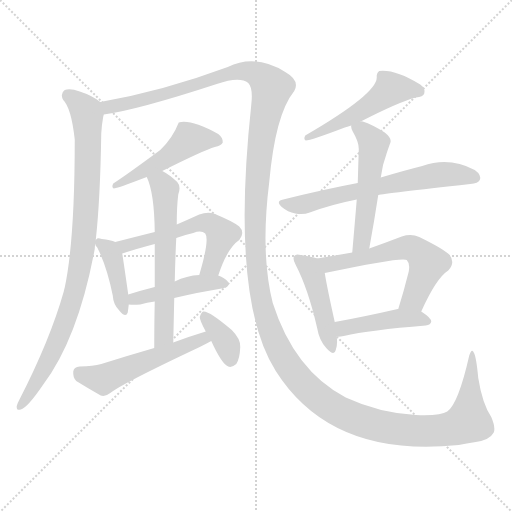
t = 0.00 s
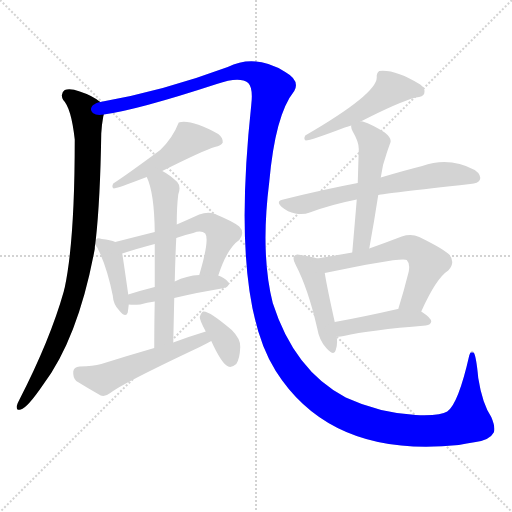
t = 2.25 s
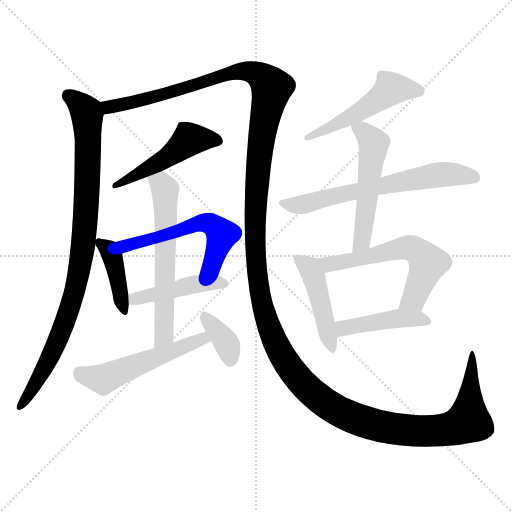
t = 4.50 s
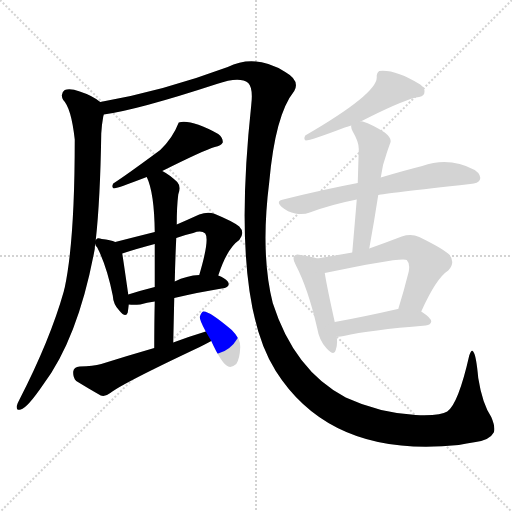
t = 6.75 s
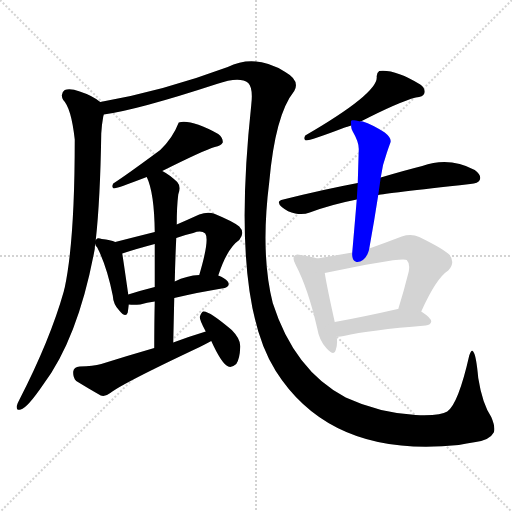
t = 9.00 s
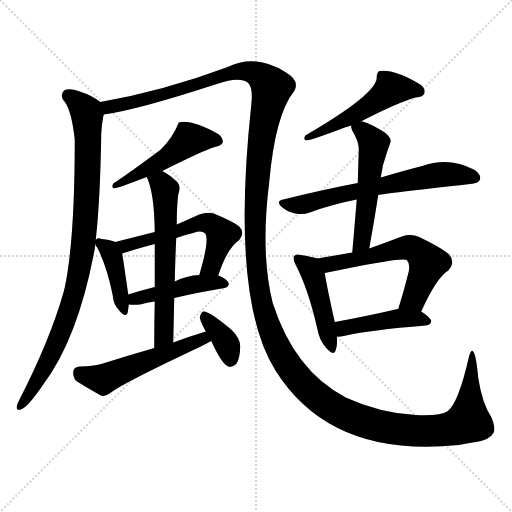
t = 11.25 s

The animated SVG that drew these frames (rendered in a browser with its animation timeline set to each time). Animation: 15 CSS @keyframes rules; one cycle of 11.25 s.

<svg version="1.1" viewBox="0 0 1024 1024" xmlns="http://www.w3.org/2000/svg">
  <g stroke="lightgray" stroke-dasharray="1,1" stroke-width="1" transform="scale(4, 4)">
    <line x1="0" y1="0" x2="256" y2="256"></line>
    <line x1="256" y1="0" x2="0" y2="256"></line>
    <line x1="128" y1="0" x2="128" y2="256"></line>
    <line x1="0" y1="128" x2="256" y2="128"></line>
  </g>
<g transform="scale(1, -1) translate(0, -900)">
   <style type="text/css">
    @keyframes keyframes0 {
      from {
       stroke: blue;
       stroke-dashoffset: 919;
       stroke-width: 128;
       }
       75% {
       animation-timing-function: step-end;
       stroke: blue;
       stroke-dashoffset: 0;
       stroke-width: 128;
       }
       to {
       stroke: black;
       stroke-width: 1024;
       }
       }
       #make-me-a-hanzi-animation-0 {
         animation: keyframes0 0.997884s both;
         animation-delay: 0.000000s;
         animation-timing-function: linear;
       }
    @keyframes keyframes1 {
      from {
       stroke: blue;
       stroke-dashoffset: 1725;
       stroke-width: 128;
       }
       85% {
       animation-timing-function: step-end;
       stroke: blue;
       stroke-dashoffset: 0;
       stroke-width: 128;
       }
       to {
       stroke: black;
       stroke-width: 1024;
       }
       }
       #make-me-a-hanzi-animation-1 {
         animation: keyframes1 1.653809s both;
         animation-delay: 0.997884s;
         animation-timing-function: linear;
       }
    @keyframes keyframes2 {
      from {
       stroke: blue;
       stroke-dashoffset: 493;
       stroke-width: 128;
       }
       62% {
       animation-timing-function: step-end;
       stroke: blue;
       stroke-dashoffset: 0;
       stroke-width: 128;
       }
       to {
       stroke: black;
       stroke-width: 1024;
       }
       }
       #make-me-a-hanzi-animation-2 {
         animation: keyframes2 0.651204s both;
         animation-delay: 2.651693s;
         animation-timing-function: linear;
       }
    @keyframes keyframes3 {
      from {
       stroke: blue;
       stroke-dashoffset: 406;
       stroke-width: 128;
       }
       57% {
       animation-timing-function: step-end;
       stroke: blue;
       stroke-dashoffset: 0;
       stroke-width: 128;
       }
       to {
       stroke: black;
       stroke-width: 1024;
       }
       }
       #make-me-a-hanzi-animation-3 {
         animation: keyframes3 0.580404s both;
         animation-delay: 3.302897s;
         animation-timing-function: linear;
       }
    @keyframes keyframes4 {
      from {
       stroke: blue;
       stroke-dashoffset: 561;
       stroke-width: 128;
       }
       65% {
       animation-timing-function: step-end;
       stroke: blue;
       stroke-dashoffset: 0;
       stroke-width: 128;
       }
       to {
       stroke: black;
       stroke-width: 1024;
       }
       }
       #make-me-a-hanzi-animation-4 {
         animation: keyframes4 0.706543s both;
         animation-delay: 3.883301s;
         animation-timing-function: linear;
       }
    @keyframes keyframes5 {
      from {
       stroke: blue;
       stroke-dashoffset: 448;
       stroke-width: 128;
       }
       59% {
       animation-timing-function: step-end;
       stroke: blue;
       stroke-dashoffset: 0;
       stroke-width: 128;
       }
       to {
       stroke: black;
       stroke-width: 1024;
       }
       }
       #make-me-a-hanzi-animation-5 {
         animation: keyframes5 0.614583s both;
         animation-delay: 4.589844s;
         animation-timing-function: linear;
       }
    @keyframes keyframes6 {
      from {
       stroke: blue;
       stroke-dashoffset: 606;
       stroke-width: 128;
       }
       66% {
       animation-timing-function: step-end;
       stroke: blue;
       stroke-dashoffset: 0;
       stroke-width: 128;
       }
       to {
       stroke: black;
       stroke-width: 1024;
       }
       }
       #make-me-a-hanzi-animation-6 {
         animation: keyframes6 0.743164s both;
         animation-delay: 5.204427s;
         animation-timing-function: linear;
       }
    @keyframes keyframes7 {
      from {
       stroke: blue;
       stroke-dashoffset: 530;
       stroke-width: 128;
       }
       63% {
       animation-timing-function: step-end;
       stroke: blue;
       stroke-dashoffset: 0;
       stroke-width: 128;
       }
       to {
       stroke: black;
       stroke-width: 1024;
       }
       }
       #make-me-a-hanzi-animation-7 {
         animation: keyframes7 0.681315s both;
         animation-delay: 5.947591s;
         animation-timing-function: linear;
       }
    @keyframes keyframes8 {
      from {
       stroke: blue;
       stroke-dashoffset: 361;
       stroke-width: 128;
       }
       54% {
       animation-timing-function: step-end;
       stroke: blue;
       stroke-dashoffset: 0;
       stroke-width: 128;
       }
       to {
       stroke: black;
       stroke-width: 1024;
       }
       }
       #make-me-a-hanzi-animation-8 {
         animation: keyframes8 0.543783s both;
         animation-delay: 6.628906s;
         animation-timing-function: linear;
       }
    @keyframes keyframes9 {
      from {
       stroke: blue;
       stroke-dashoffset: 515;
       stroke-width: 128;
       }
       63% {
       animation-timing-function: step-end;
       stroke: blue;
       stroke-dashoffset: 0;
       stroke-width: 128;
       }
       to {
       stroke: black;
       stroke-width: 1024;
       }
       }
       #make-me-a-hanzi-animation-9 {
         animation: keyframes9 0.669108s both;
         animation-delay: 7.172689s;
         animation-timing-function: linear;
       }
    @keyframes keyframes10 {
      from {
       stroke: blue;
       stroke-dashoffset: 637;
       stroke-width: 128;
       }
       67% {
       animation-timing-function: step-end;
       stroke: blue;
       stroke-dashoffset: 0;
       stroke-width: 128;
       }
       to {
       stroke: black;
       stroke-width: 1024;
       }
       }
       #make-me-a-hanzi-animation-10 {
         animation: keyframes10 0.768392s both;
         animation-delay: 7.841797s;
         animation-timing-function: linear;
       }
    @keyframes keyframes11 {
      from {
       stroke: blue;
       stroke-dashoffset: 524;
       stroke-width: 128;
       }
       63% {
       animation-timing-function: step-end;
       stroke: blue;
       stroke-dashoffset: 0;
       stroke-width: 128;
       }
       to {
       stroke: black;
       stroke-width: 1024;
       }
       }
       #make-me-a-hanzi-animation-11 {
         animation: keyframes11 0.676432s both;
         animation-delay: 8.610189s;
         animation-timing-function: linear;
       }
    @keyframes keyframes12 {
      from {
       stroke: blue;
       stroke-dashoffset: 453;
       stroke-width: 128;
       }
       60% {
       animation-timing-function: step-end;
       stroke: blue;
       stroke-dashoffset: 0;
       stroke-width: 128;
       }
       to {
       stroke: black;
       stroke-width: 1024;
       }
       }
       #make-me-a-hanzi-animation-12 {
         animation: keyframes12 0.618652s both;
         animation-delay: 9.286621s;
         animation-timing-function: linear;
       }
    @keyframes keyframes13 {
      from {
       stroke: blue;
       stroke-dashoffset: 594;
       stroke-width: 128;
       }
       66% {
       animation-timing-function: step-end;
       stroke: blue;
       stroke-dashoffset: 0;
       stroke-width: 128;
       }
       to {
       stroke: black;
       stroke-width: 1024;
       }
       }
       #make-me-a-hanzi-animation-13 {
         animation: keyframes13 0.733398s both;
         animation-delay: 9.905273s;
         animation-timing-function: linear;
       }
    @keyframes keyframes14 {
      from {
       stroke: blue;
       stroke-dashoffset: 437;
       stroke-width: 128;
       }
       59% {
       animation-timing-function: step-end;
       stroke: blue;
       stroke-dashoffset: 0;
       stroke-width: 128;
       }
       to {
       stroke: black;
       stroke-width: 1024;
       }
       }
       #make-me-a-hanzi-animation-14 {
         animation: keyframes14 0.605632s both;
         animation-delay: 10.638672s;
         animation-timing-function: linear;
       }
</style>
<path d="M 191.5 420.0 Q 200.5 501.0 202.5 633.0 Q 203.5 651.0 206.5 667.0 Q 207.5 670.0 207.5 671.0 C 210.5 689.0 210.5 689.0 200.5 696.0 Q 184.5 709.0 159.5 717.0 Q 140.5 724.0 129.5 720.0 Q 119.5 713.0 126.5 700.0 Q 142.5 684.0 149.5 621.0 Q 149.5 419.0 129.5 325.0 Q 128.5 322.0 127.5 317.0 Q 100.5 221.0 38.5 100.0 Q 34.5 93.0 33.5 88.0 Q 32.5 78.0 41.5 81.0 Q 54.5 84.0 86.5 131.0 Q 156.5 224.0 189.5 402.0 Q 189.5 408.0 190.5 412.0 L 191.5 420.0 Z" fill="lightgray"></path> 
<path d="M 207.5 671.0 Q 274.5 680.0 433.5 732.0 Q 479.5 748.0 496.5 734.0 Q 506.5 724.0 502.5 690.0 Q 460.5 300.0 551.5 158.0 Q 662.5 -17.0 917.5 10.0 Q 932.5 13.0 951.5 16.0 Q 979.5 20.0 987.5 35.0 Q 991.5 45.0 982.5 66.0 Q 964.5 93.0 956.5 144.0 Q 952.5 187.0 947.5 195.0 Q 943.5 204.0 938.5 189.0 Q 916.5 92.0 894.5 77.0 Q 881.5 68.0 831.5 70.0 Q 758.5 74.0 691.5 105.0 Q 588.5 159.0 545.5 294.0 Q 520.5 393.0 538.5 536.0 Q 550.5 671.0 588.5 718.0 Q 600.5 739.0 570.5 756.0 Q 510.5 793.0 455.5 766.0 Q 326.5 718.0 200.5 696.0 C 171.5 690.0 178.5 665.0 207.5 671.0 Z" fill="lightgray"></path> 
<path d="M 324.5 558.0 Q 408.5 600.0 429.5 606.0 Q 442.5 609.0 445.5 615.0 Q 446.5 624.0 436.5 632.0 Q 381.5 662.0 357.5 655.0 Q 345.5 624.0 320.5 600.0 Q 251.5 549.0 226.5 533.0 Q 222.5 526.0 227.5 523.0 Q 233.5 523.0 293.5 546.0 L 324.5 558.0 Z" fill="lightgray"></path> 
<path d="M 230.5 416.0 Q 221.5 420.0 203.5 422.0 Q 194.5 425.0 192.5 421.0 Q 191.5 421.0 191.5 420.0 C 188.5 417.0 188.5 417.0 190.5 412.0 Q 190.5 409.0 194.5 405.0 Q 213.5 368.0 225.5 309.0 Q 226.5 291.0 238.5 279.0 Q 251.5 263.0 255.5 275.0 Q 256.5 282.0 257.5 291.0 L 256.5 311.0 Q 247.5 374.0 244.5 393.0 C 241.5 412.0 241.5 412.0 230.5 416.0 Z" fill="lightgray"></path> 
<path d="M 436.5 349.0 Q 454.5 404.0 478.5 420.0 Q 490.5 435.0 478.5 447.0 Q 466.5 457.0 427.5 473.0 Q 414.5 477.0 398.5 471.0 Q 376.5 461.0 353.5 451.0 L 309.5 436.0 Q 269.5 426.0 230.5 416.0 C 201.5 409.0 215.5 384.0 244.5 393.0 Q 271.5 402.0 309.5 412.0 L 352.5 424.0 Q 368.5 430.0 386.5 434.0 Q 402.5 440.0 410.5 433.0 Q 419.5 421.0 398.5 350.0 C 390.5 321.0 426.5 321.0 436.5 349.0 Z" fill="lightgray"></path> 
<path d="M 348.5 304.0 Q 399.5 316.0 443.5 323.0 Q 462.5 326.0 455.5 337.0 Q 449.5 344.0 436.5 349.0 L 398.5 350.0 Q 373.5 349.0 349.5 337.0 L 309.5 326.0 Q 281.5 319.0 256.5 311.0 C 227.5 302.0 227.5 293.0 257.5 291.0 Q 266.5 290.0 280.5 291.0 Q 293.5 295.0 309.5 297.0 L 348.5 304.0 Z" fill="lightgray"></path> 
<path d="M 346.5 215.0 Q 347.5 261.0 348.5 304.0 L 349.5 337.0 Q 350.5 383.0 352.5 424.0 L 353.5 451.0 Q 353.5 487.0 356.5 511.0 Q 362.5 527.0 354.5 536.0 Q 338.5 551.0 324.5 558.0 C 298.5 573.0 282.5 574.0 293.5 546.0 Q 308.5 515.0 309.5 436.0 L 309.5 412.0 Q 309.5 378.0 309.5 326.0 L 309.5 297.0 Q 308.5 257.0 308.5 204.0 C 308.5 174.0 345.5 185.0 346.5 215.0 Z" fill="lightgray"></path> 
<path d="M 411.5 237.0 Q 378.5 227.0 346.5 215.0 L 308.5 204.0 Q 256.5 189.0 202.5 172.0 Q 186.5 168.0 159.5 167.0 Q 147.5 166.0 146.5 157.0 Q 145.5 145.0 152.5 138.0 Q 173.5 125.0 201.5 109.0 Q 210.5 106.0 220.5 114.0 Q 244.5 133.0 399.5 206.0 Q 411.5 212.0 422.5 218.0 C 448.5 232.0 440.5 246.0 411.5 237.0 Z" fill="lightgray"></path> 
<path d="M 422.5 218.0 Q 443.5 172.0 456.5 167.0 Q 463.5 164.0 472.5 172.0 Q 479.5 182.0 480.5 206.0 Q 481.5 222.0 463.5 240.0 Q 417.5 279.0 406.5 277.0 Q 402.5 276.0 399.5 266.0 Q 399.5 259.0 411.5 237.0 L 422.5 218.0 Z" fill="lightgray"></path> 
<path d="M 721.5 657.0 Q 797.5 696.0 831.5 705.0 Q 846.5 706.0 848.5 713.0 Q 851.5 723.0 840.5 731.0 Q 789.5 762.0 758.5 758.0 Q 752.5 754.0 753.5 745.0 Q 753.5 712.0 610.5 629.0 Q 606.5 622.0 611.5 619.0 Q 621.5 619.0 689.5 645.0 Q 693.5 646.0 702.5 649.0 L 721.5 657.0 Z" fill="lightgray"></path> 
<path d="M 756.5 510.0 Q 768.5 513.0 940.5 532.0 Q 956.5 533.0 959.5 540.0 Q 963.5 550.0 949.5 560.0 Q 898.5 587.0 844.5 568.0 Q 808.5 559.0 761.5 545.0 L 715.5 534.0 Q 646.5 521.0 566.5 501.0 Q 550.5 498.0 563.5 486.0 Q 575.5 476.0 590.5 473.0 Q 606.5 470.0 619.5 475.0 Q 662.5 491.0 713.5 501.0 L 756.5 510.0 Z" fill="lightgray"></path> 
<path d="M 738.5 403.0 Q 748.5 458.0 756.5 510.0 L 761.5 545.0 Q 764.5 570.0 773.5 594.0 Q 777.5 606.0 780.5 614.0 Q 784.5 623.0 769.5 635.0 Q 744.5 651.0 725.5 657.0 Q 722.5 658.0 721.5 657.0 C 700.5 661.0 700.5 661.0 702.5 649.0 Q 701.5 645.0 705.5 637.0 Q 718.5 615.0 717.5 600.0 Q 716.5 569.0 715.5 534.0 L 713.5 501.0 Q 709.5 452.0 704.5 395.0 C 701.5 365.0 733.5 373.0 738.5 403.0 Z" fill="lightgray"></path> 
<path d="M 634.5 383.0 Q 622.5 387.0 601.5 390.0 Q 591.5 393.0 588.5 388.0 Q 584.5 382.0 591.5 370.0 Q 616.5 322.0 634.5 243.0 Q 638.5 219.0 652.5 204.0 Q 668.5 186.0 671.5 200.0 Q 675.5 210.0 673.5 227.0 L 669.5 256.0 Q 653.5 328.0 649.5 354.0 C 645.5 380.0 645.5 380.0 634.5 383.0 Z" fill="lightgray"></path> 
<path d="M 842.5 277.0 Q 872.5 344.0 896.5 359.0 Q 911.5 375.0 898.5 391.0 Q 885.5 403.0 838.5 426.0 Q 822.5 433.0 803.5 427.0 Q 769.5 414.0 738.5 403.0 L 704.5 395.0 Q 670.5 389.0 634.5 383.0 C 604.5 378.0 620.5 348.0 649.5 354.0 Q 805.5 387.0 813.5 380.0 Q 820.5 373.0 817.5 357.0 Q 807.5 317.0 796.5 282.0 C 787.5 253.0 829.5 250.0 842.5 277.0 Z" fill="lightgray"></path> 
<path d="M 673.5 227.0 Q 677.5 226.0 687.5 228.0 Q 739.5 240.0 851.5 249.0 Q 861.5 250.0 862.5 257.0 Q 862.5 264.0 842.5 277.0 L 796.5 282.0 L 795.5 282.0 Q 725.5 266.0 669.5 256.0 C 639.5 251.0 643.5 228.0 673.5 227.0 Z" fill="lightgray"></path> 
      <clipPath id="make-me-a-hanzi-clip-0">
      <path d="M 191.5 420.0 Q 200.5 501.0 202.5 633.0 Q 203.5 651.0 206.5 667.0 Q 207.5 670.0 207.5 671.0 C 210.5 689.0 210.5 689.0 200.5 696.0 Q 184.5 709.0 159.5 717.0 Q 140.5 724.0 129.5 720.0 Q 119.5 713.0 126.5 700.0 Q 142.5 684.0 149.5 621.0 Q 149.5 419.0 129.5 325.0 Q 128.5 322.0 127.5 317.0 Q 100.5 221.0 38.5 100.0 Q 34.5 93.0 33.5 88.0 Q 32.5 78.0 41.5 81.0 Q 54.5 84.0 86.5 131.0 Q 156.5 224.0 189.5 402.0 Q 189.5 408.0 190.5 412.0 L 191.5 420.0 Z" fill="lightgray"></path>
      </clipPath>
      <path clip-path="url(#make-me-a-hanzi-clip-0)" d="M 137.5 709.0 L 168.5 682.0 L 174.5 667.0 L 174.5 523.0 L 165.5 397.0 L 148.5 312.0 L 118.5 226.0 L 70.5 130.0 L 41.5 89.0 " fill="none" id="make-me-a-hanzi-animation-0" stroke-dasharray="791 1582" stroke-linecap="round"></path>

      <clipPath id="make-me-a-hanzi-clip-1">
      <path d="M 207.5 671.0 Q 274.5 680.0 433.5 732.0 Q 479.5 748.0 496.5 734.0 Q 506.5 724.0 502.5 690.0 Q 460.5 300.0 551.5 158.0 Q 662.5 -17.0 917.5 10.0 Q 932.5 13.0 951.5 16.0 Q 979.5 20.0 987.5 35.0 Q 991.5 45.0 982.5 66.0 Q 964.5 93.0 956.5 144.0 Q 952.5 187.0 947.5 195.0 Q 943.5 204.0 938.5 189.0 Q 916.5 92.0 894.5 77.0 Q 881.5 68.0 831.5 70.0 Q 758.5 74.0 691.5 105.0 Q 588.5 159.0 545.5 294.0 Q 520.5 393.0 538.5 536.0 Q 550.5 671.0 588.5 718.0 Q 600.5 739.0 570.5 756.0 Q 510.5 793.0 455.5 766.0 Q 326.5 718.0 200.5 696.0 C 171.5 690.0 178.5 665.0 207.5 671.0 Z" fill="lightgray"></path>
      </clipPath>
      <path clip-path="url(#make-me-a-hanzi-clip-1)" d="M 208.5 692.0 L 219.5 686.0 L 280.5 698.0 L 467.5 756.0 L 492.5 758.0 L 515.5 752.0 L 534.5 736.0 L 542.5 723.0 L 518.5 589.0 L 510.5 491.0 L 509.5 420.0 L 519.5 313.0 L 544.5 229.0 L 566.5 184.0 L 606.5 132.0 L 648.5 95.0 L 700.5 67.0 L 752.5 49.0 L 831.5 38.0 L 904.5 43.0 L 936.5 58.0 L 944.5 169.0 L 939.5 177.0 L 944.5 190.0 " fill="none" id="make-me-a-hanzi-animation-1" stroke-dasharray="1597 3194" stroke-linecap="round"></path>

      <clipPath id="make-me-a-hanzi-clip-2">
      <path d="M 324.5 558.0 Q 408.5 600.0 429.5 606.0 Q 442.5 609.0 445.5 615.0 Q 446.5 624.0 436.5 632.0 Q 381.5 662.0 357.5 655.0 Q 345.5 624.0 320.5 600.0 Q 251.5 549.0 226.5 533.0 Q 222.5 526.0 227.5 523.0 Q 233.5 523.0 293.5 546.0 L 324.5 558.0 Z" fill="lightgray"></path>
      </clipPath>
      <path clip-path="url(#make-me-a-hanzi-clip-2)" d="M 437.5 618.0 L 377.5 621.0 L 344.5 591.0 L 228.5 528.0 " fill="none" id="make-me-a-hanzi-animation-2" stroke-dasharray="365 730" stroke-linecap="round"></path>

      <clipPath id="make-me-a-hanzi-clip-3">
      <path d="M 230.5 416.0 Q 221.5 420.0 203.5 422.0 Q 194.5 425.0 192.5 421.0 Q 191.5 421.0 191.5 420.0 C 188.5 417.0 188.5 417.0 190.5 412.0 Q 190.5 409.0 194.5 405.0 Q 213.5 368.0 225.5 309.0 Q 226.5 291.0 238.5 279.0 Q 251.5 263.0 255.5 275.0 Q 256.5 282.0 257.5 291.0 L 256.5 311.0 Q 247.5 374.0 244.5 393.0 C 241.5 412.0 241.5 412.0 230.5 416.0 Z" fill="lightgray"></path>
      </clipPath>
      <path clip-path="url(#make-me-a-hanzi-clip-3)" d="M 197.5 415.0 L 224.5 389.0 L 247.5 279.0 " fill="none" id="make-me-a-hanzi-animation-3" stroke-dasharray="278 556" stroke-linecap="round"></path>

      <clipPath id="make-me-a-hanzi-clip-4">
      <path d="M 436.5 349.0 Q 454.5 404.0 478.5 420.0 Q 490.5 435.0 478.5 447.0 Q 466.5 457.0 427.5 473.0 Q 414.5 477.0 398.5 471.0 Q 376.5 461.0 353.5 451.0 L 309.5 436.0 Q 269.5 426.0 230.5 416.0 C 201.5 409.0 215.5 384.0 244.5 393.0 Q 271.5 402.0 309.5 412.0 L 352.5 424.0 Q 368.5 430.0 386.5 434.0 Q 402.5 440.0 410.5 433.0 Q 419.5 421.0 398.5 350.0 C 390.5 321.0 426.5 321.0 436.5 349.0 Z" fill="lightgray"></path>
      </clipPath>
      <path clip-path="url(#make-me-a-hanzi-clip-4)" d="M 238.5 413.0 L 258.5 410.0 L 399.5 454.0 L 418.5 453.0 L 443.5 429.0 L 423.5 369.0 L 405.5 360.0 " fill="none" id="make-me-a-hanzi-animation-4" stroke-dasharray="433 866" stroke-linecap="round"></path>

      <clipPath id="make-me-a-hanzi-clip-5">
      <path d="M 348.5 304.0 Q 399.5 316.0 443.5 323.0 Q 462.5 326.0 455.5 337.0 Q 449.5 344.0 436.5 349.0 L 398.5 350.0 Q 373.5 349.0 349.5 337.0 L 309.5 326.0 Q 281.5 319.0 256.5 311.0 C 227.5 302.0 227.5 293.0 257.5 291.0 Q 266.5 290.0 280.5 291.0 Q 293.5 295.0 309.5 297.0 L 348.5 304.0 Z" fill="lightgray"></path>
      </clipPath>
      <path clip-path="url(#make-me-a-hanzi-clip-5)" d="M 262.5 296.0 L 269.5 303.0 L 372.5 328.0 L 429.5 336.0 L 447.5 332.0 " fill="none" id="make-me-a-hanzi-animation-5" stroke-dasharray="320 640" stroke-linecap="round"></path>

      <clipPath id="make-me-a-hanzi-clip-6">
      <path d="M 346.5 215.0 Q 347.5 261.0 348.5 304.0 L 349.5 337.0 Q 350.5 383.0 352.5 424.0 L 353.5 451.0 Q 353.5 487.0 356.5 511.0 Q 362.5 527.0 354.5 536.0 Q 338.5 551.0 324.5 558.0 C 298.5 573.0 282.5 574.0 293.5 546.0 Q 308.5 515.0 309.5 436.0 L 309.5 412.0 Q 309.5 378.0 309.5 326.0 L 309.5 297.0 Q 308.5 257.0 308.5 204.0 C 308.5 174.0 345.5 185.0 346.5 215.0 Z" fill="lightgray"></path>
      </clipPath>
      <path clip-path="url(#make-me-a-hanzi-clip-6)" d="M 300.5 543.0 L 330.5 521.0 L 328.5 238.0 L 312.5 213.0 " fill="none" id="make-me-a-hanzi-animation-6" stroke-dasharray="478 956" stroke-linecap="round"></path>

      <clipPath id="make-me-a-hanzi-clip-7">
      <path d="M 411.5 237.0 Q 378.5 227.0 346.5 215.0 L 308.5 204.0 Q 256.5 189.0 202.5 172.0 Q 186.5 168.0 159.5 167.0 Q 147.5 166.0 146.5 157.0 Q 145.5 145.0 152.5 138.0 Q 173.5 125.0 201.5 109.0 Q 210.5 106.0 220.5 114.0 Q 244.5 133.0 399.5 206.0 Q 411.5 212.0 422.5 218.0 C 448.5 232.0 440.5 246.0 411.5 237.0 Z" fill="lightgray"></path>
      </clipPath>
      <path clip-path="url(#make-me-a-hanzi-clip-7)" d="M 158.5 155.0 L 206.5 142.0 L 405.5 223.0 L 414.5 220.0 " fill="none" id="make-me-a-hanzi-animation-7" stroke-dasharray="402 804" stroke-linecap="round"></path>

      <clipPath id="make-me-a-hanzi-clip-8">
      <path d="M 422.5 218.0 Q 443.5 172.0 456.5 167.0 Q 463.5 164.0 472.5 172.0 Q 479.5 182.0 480.5 206.0 Q 481.5 222.0 463.5 240.0 Q 417.5 279.0 406.5 277.0 Q 402.5 276.0 399.5 266.0 Q 399.5 259.0 411.5 237.0 L 422.5 218.0 Z" fill="lightgray"></path>
      </clipPath>
      <path clip-path="url(#make-me-a-hanzi-clip-8)" d="M 408.5 268.0 L 455.5 208.0 L 460.5 180.0 " fill="none" id="make-me-a-hanzi-animation-8" stroke-dasharray="233 466" stroke-linecap="round"></path>

      <clipPath id="make-me-a-hanzi-clip-9">
      <path d="M 721.5 657.0 Q 797.5 696.0 831.5 705.0 Q 846.5 706.0 848.5 713.0 Q 851.5 723.0 840.5 731.0 Q 789.5 762.0 758.5 758.0 Q 752.5 754.0 753.5 745.0 Q 753.5 712.0 610.5 629.0 Q 606.5 622.0 611.5 619.0 Q 621.5 619.0 689.5 645.0 Q 693.5 646.0 702.5 649.0 L 721.5 657.0 Z" fill="lightgray"></path>
      </clipPath>
      <path clip-path="url(#make-me-a-hanzi-clip-9)" d="M 838.5 717.0 L 780.5 721.0 L 722.5 678.0 L 656.5 642.0 L 646.5 644.0 L 640.5 635.0 L 622.5 635.0 L 613.5 624.0 " fill="none" id="make-me-a-hanzi-animation-9" stroke-dasharray="387 774" stroke-linecap="round"></path>

      <clipPath id="make-me-a-hanzi-clip-10">
      <path d="M 756.5 510.0 Q 768.5 513.0 940.5 532.0 Q 956.5 533.0 959.5 540.0 Q 963.5 550.0 949.5 560.0 Q 898.5 587.0 844.5 568.0 Q 808.5 559.0 761.5 545.0 L 715.5 534.0 Q 646.5 521.0 566.5 501.0 Q 550.5 498.0 563.5 486.0 Q 575.5 476.0 590.5 473.0 Q 606.5 470.0 619.5 475.0 Q 662.5 491.0 713.5 501.0 L 756.5 510.0 Z" fill="lightgray"></path>
      </clipPath>
      <path clip-path="url(#make-me-a-hanzi-clip-10)" d="M 575.5 491.0 L 619.5 494.0 L 858.5 548.0 L 908.5 552.0 L 949.5 545.0 " fill="none" id="make-me-a-hanzi-animation-10" stroke-dasharray="509 1018" stroke-linecap="round"></path>

      <clipPath id="make-me-a-hanzi-clip-11">
      <path d="M 738.5 403.0 Q 748.5 458.0 756.5 510.0 L 761.5 545.0 Q 764.5 570.0 773.5 594.0 Q 777.5 606.0 780.5 614.0 Q 784.5 623.0 769.5 635.0 Q 744.5 651.0 725.5 657.0 Q 722.5 658.0 721.5 657.0 C 700.5 661.0 700.5 661.0 702.5 649.0 Q 701.5 645.0 705.5 637.0 Q 718.5 615.0 717.5 600.0 Q 716.5 569.0 715.5 534.0 L 713.5 501.0 Q 709.5 452.0 704.5 395.0 C 701.5 365.0 733.5 373.0 738.5 403.0 Z" fill="lightgray"></path>
      </clipPath>
      <path clip-path="url(#make-me-a-hanzi-clip-11)" d="M 709.5 644.0 L 732.5 632.0 L 747.5 613.0 L 725.5 429.0 L 718.5 410.0 L 708.5 403.0 " fill="none" id="make-me-a-hanzi-animation-11" stroke-dasharray="396 792" stroke-linecap="round"></path>

      <clipPath id="make-me-a-hanzi-clip-12">
      <path d="M 634.5 383.0 Q 622.5 387.0 601.5 390.0 Q 591.5 393.0 588.5 388.0 Q 584.5 382.0 591.5 370.0 Q 616.5 322.0 634.5 243.0 Q 638.5 219.0 652.5 204.0 Q 668.5 186.0 671.5 200.0 Q 675.5 210.0 673.5 227.0 L 669.5 256.0 Q 653.5 328.0 649.5 354.0 C 645.5 380.0 645.5 380.0 634.5 383.0 Z" fill="lightgray"></path>
      </clipPath>
      <path clip-path="url(#make-me-a-hanzi-clip-12)" d="M 595.5 383.0 L 615.5 367.0 L 627.5 346.0 L 662.5 203.0 " fill="none" id="make-me-a-hanzi-animation-12" stroke-dasharray="325 650" stroke-linecap="round"></path>

      <clipPath id="make-me-a-hanzi-clip-13">
      <path d="M 842.5 277.0 Q 872.5 344.0 896.5 359.0 Q 911.5 375.0 898.5 391.0 Q 885.5 403.0 838.5 426.0 Q 822.5 433.0 803.5 427.0 Q 769.5 414.0 738.5 403.0 L 704.5 395.0 Q 670.5 389.0 634.5 383.0 C 604.5 378.0 620.5 348.0 649.5 354.0 Q 805.5 387.0 813.5 380.0 Q 820.5 373.0 817.5 357.0 Q 807.5 317.0 796.5 282.0 C 787.5 253.0 829.5 250.0 842.5 277.0 Z" fill="lightgray"></path>
      </clipPath>
      <path clip-path="url(#make-me-a-hanzi-clip-13)" d="M 642.5 381.0 L 661.5 370.0 L 804.5 404.0 L 835.5 398.0 L 856.5 374.0 L 828.5 303.0 L 804.5 287.0 " fill="none" id="make-me-a-hanzi-animation-13" stroke-dasharray="466 932" stroke-linecap="round"></path>

      <clipPath id="make-me-a-hanzi-clip-14">
      <path d="M 673.5 227.0 Q 677.5 226.0 687.5 228.0 Q 739.5 240.0 851.5 249.0 Q 861.5 250.0 862.5 257.0 Q 862.5 264.0 842.5 277.0 L 796.5 282.0 L 795.5 282.0 Q 725.5 266.0 669.5 256.0 C 639.5 251.0 643.5 228.0 673.5 227.0 Z" fill="lightgray"></path>
      </clipPath>
      <path clip-path="url(#make-me-a-hanzi-clip-14)" d="M 679.5 235.0 L 686.5 244.0 L 791.5 263.0 L 833.5 264.0 L 853.5 258.0 " fill="none" id="make-me-a-hanzi-animation-14" stroke-dasharray="309 618" stroke-linecap="round"></path>

</g>
</svg>
